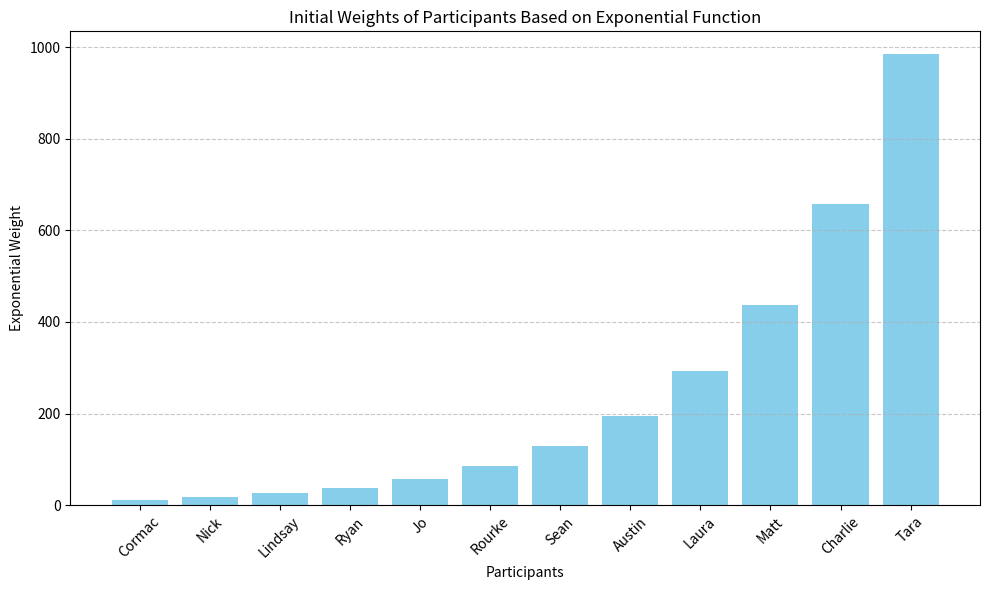

The matplotlib source for this figure:
import random
import time
import matplotlib.pyplot as plt

# === Global parameters for the exponential function (adjust as needed) ===
m = 1
n = 1.5
x_offset = 0
z = 5
b = 0

# === Map participant numbers to names ===
name_map = {
    1: "Cormac",
    2: "Nick",
    3: "Lindsay",
    4: "Ryan",
    5: "Jo",
    6: "Rourke",
    7: "Sean",
    8: "Austin",
    9: "Laura",
    10: "Matt",
    11: "Charlie",
    12: "Tara"
}

# === Define the exponential function ===
def exponential_function(x):
    return m * n ** (x + z) + b

# === Initialize participants and compute initial weights ===
participants = list(range(1, 13))  # Numbers 1 to 12
winners = []

# Show weights before the draw
weights = [exponential_function(x) for x in participants]
print("Remaining contestants and their weights:")
for p, w in zip(participants, weights):
    print(f"{name_map[p]:<10} (#{p}): weight = {w:.2f}")

    # === Plot the weights at the start ===
names = [name_map[p] for p in participants]

plt.figure(figsize=(10, 6))
plt.bar(names, weights, color='skyblue')
plt.xlabel("Participants")
plt.ylabel("Exponential Weight")
plt.title("Initial Weights of Participants Based on Exponential Function")
plt.xticks(rotation=45)
plt.tight_layout()
plt.grid(axis='y', linestyle='--', alpha=0.7)
plt.show()

time.sleep(2)  # Pause before starting the draw

# === Run 12 rounds ===
for round_number in range(1, 13):
    # Compute current weights for remaining participants
    weights = [exponential_function(x) for x in participants]

    # Pick the winner based on current weights
    winner = random.choices(participants, weights=weights, k=1)[0]
    winners.append(winner)

    # Announce winner
    print(f"\n🎉 Winner of Round {round_number}: {name_map[winner]} (#{winner})")

    # Remove winner from participant pool
    index = participants.index(winner)
    participants.pop(index)

    time.sleep(1)  # Pause for dramatic effect

# === Final summary ===
print("\n=== Final Winner Order ===")
for i, winner in enumerate(winners, start=1):
    print(f"{i}. {name_map[winner]} (#{winner})")